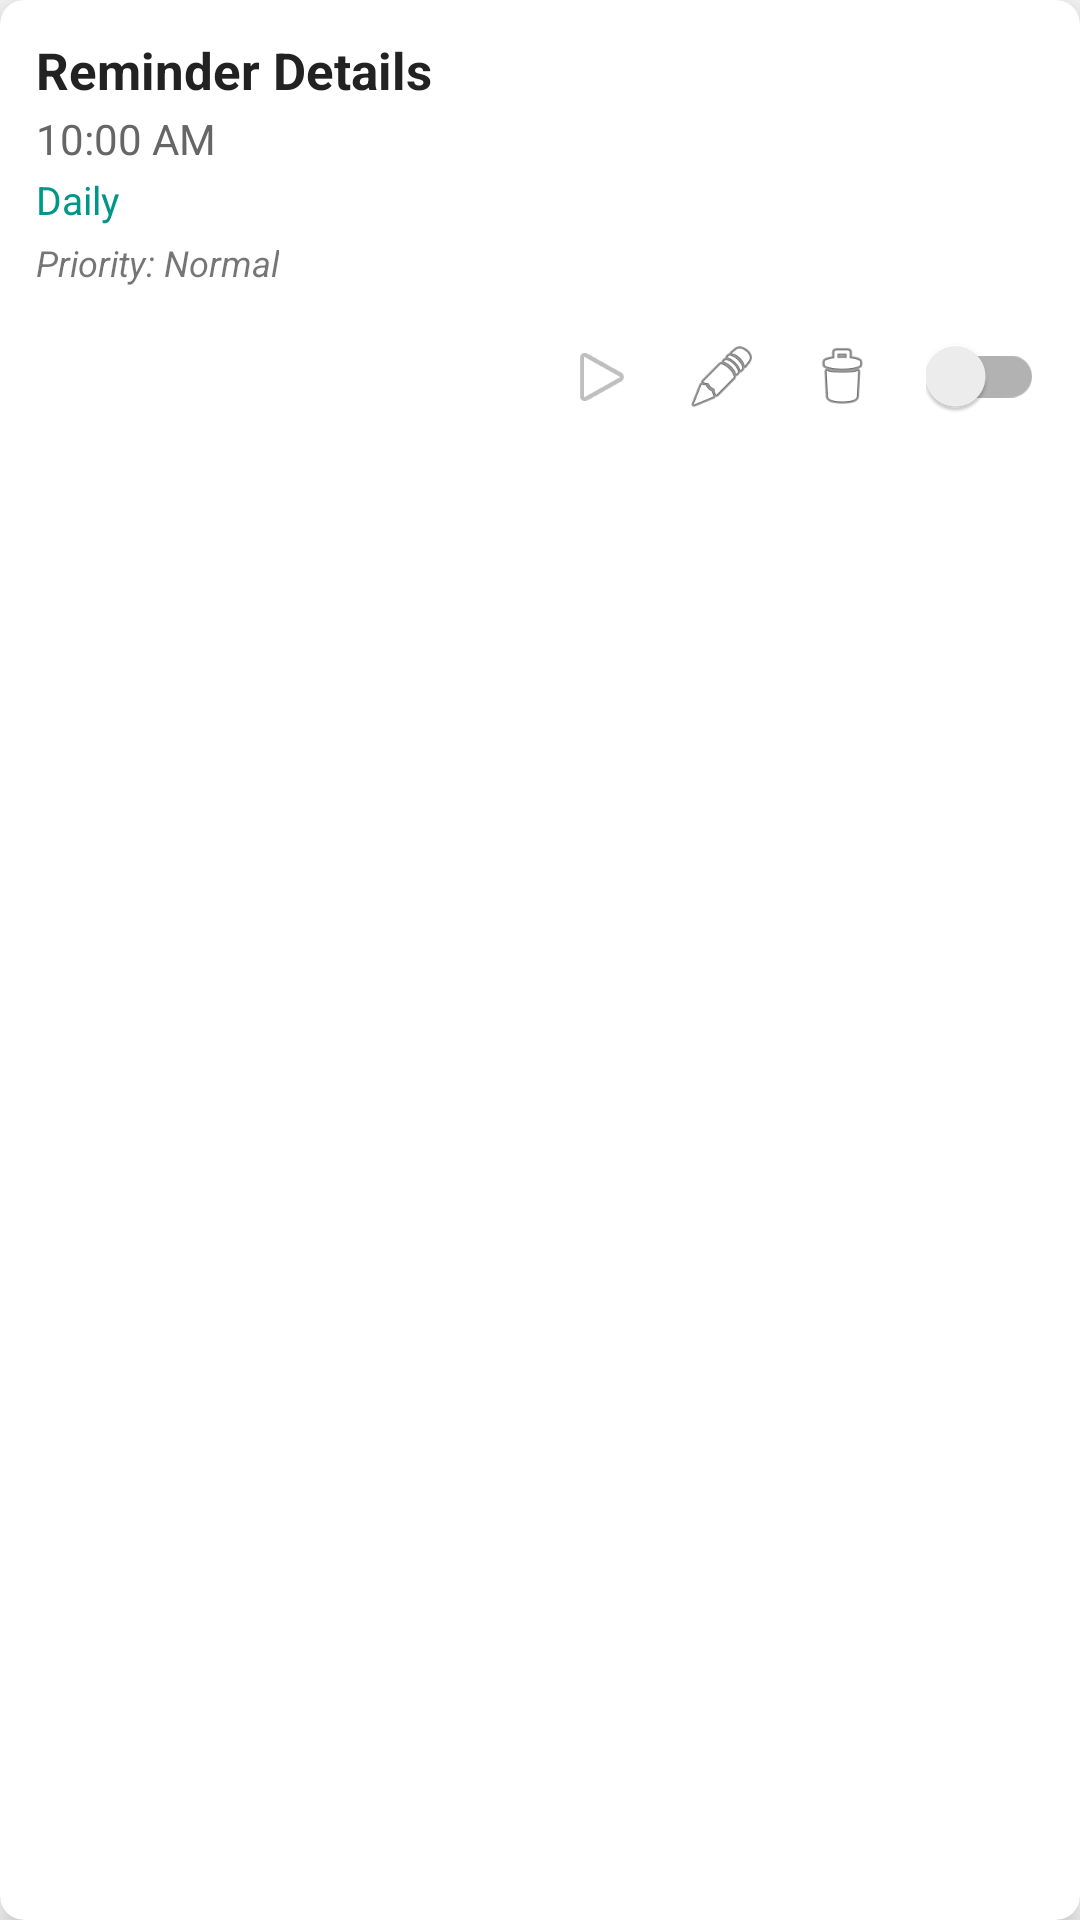

This screen was rendered from an Android layout file. Write that file and the resources it references.
<!-- AndroidManifest.xml: application theme Theme.AppCompat.Light.NoActionBar -->
<!-- res/layout/reminder_item.xml -->
<?xml version="1.0" encoding="utf-8"?>
<androidx.cardview.widget.CardView
    xmlns:android="http://schemas.android.com/apk/res/android"
    xmlns:app="http://schemas.android.com/apk/res-auto"
    android:layout_width="match_parent"
    android:layout_height="wrap_content"
    android:layout_marginVertical="6dp"
    android:layout_marginHorizontal="10dp"
    app:cardElevation="6dp"
    app:cardCornerRadius="8dp">

    <LinearLayout
        android:layout_width="match_parent"
        android:layout_height="wrap_content"
        android:orientation="vertical"
        android:padding="12dp">

        <TextView
            android:id="@+id/tvReminderDetails"
            android:layout_width="wrap_content"
            android:layout_height="wrap_content"
            android:text="Reminder Details"
            android:textSize="17sp"
            android:textColor="#222222"
            android:textStyle="bold"/>

        <TextView
            android:id="@+id/tvReminderTime"
            android:layout_width="wrap_content"
            android:layout_height="wrap_content"
            android:text="10:00 AM"
            android:textSize="14sp"
            android:textColor="#666666"
            android:layout_marginTop="2dp"/>

        <TextView
            android:id="@+id/tvReminderDays"
            android:layout_width="wrap_content"
            android:layout_height="wrap_content"
            android:text="Daily"
            android:textSize="13sp"
            android:textColor="#009688"
            android:layout_marginTop="2dp"/>

        <TextView
            android:id="@+id/tvPriorityStatus"
            android:layout_width="wrap_content"
            android:layout_height="wrap_content"
            android:text="Priority: Normal"
            android:textSize="12sp"
            android:textStyle="italic"
            android:layout_marginTop="4dp"/>

        <LinearLayout
            android:layout_width="match_parent"
            android:layout_height="wrap_content"
            android:orientation="horizontal"
            android:layout_marginTop="10dp"
            android:gravity="center_vertical|end">

            <ImageView
                android:id="@+id/btnPlay"
                android:layout_width="40dp"
                android:layout_height="40dp"
                android:src="@android:drawable/ic_media_play"
                android:padding="8dp"
                android:contentDescription="Play Audio"/>

            <ImageView
                android:id="@+id/btnEdit"
                android:layout_width="40dp"
                android:layout_height="40dp"
                android:src="@android:drawable/ic_menu_edit"
                android:padding="8dp"
                android:contentDescription="Edit Reminder"/>

            <ImageView
                android:id="@+id/btnDelete"
                android:layout_width="40dp"
                android:layout_height="40dp"
                android:src="@android:drawable/ic_menu_delete"
                android:padding="8dp"
                android:contentDescription="Delete Reminder"/>

            <androidx.appcompat.widget.SwitchCompat
                android:id="@+id/switchActive"
                android:layout_width="wrap_content"
                android:layout_height="wrap_content"
                android:layout_marginStart="8dp"/>

        </LinearLayout>
    </LinearLayout>
</androidx.cardview.widget.CardView>
<!-- resources referenced by this layout -->
<resources>

</resources>
